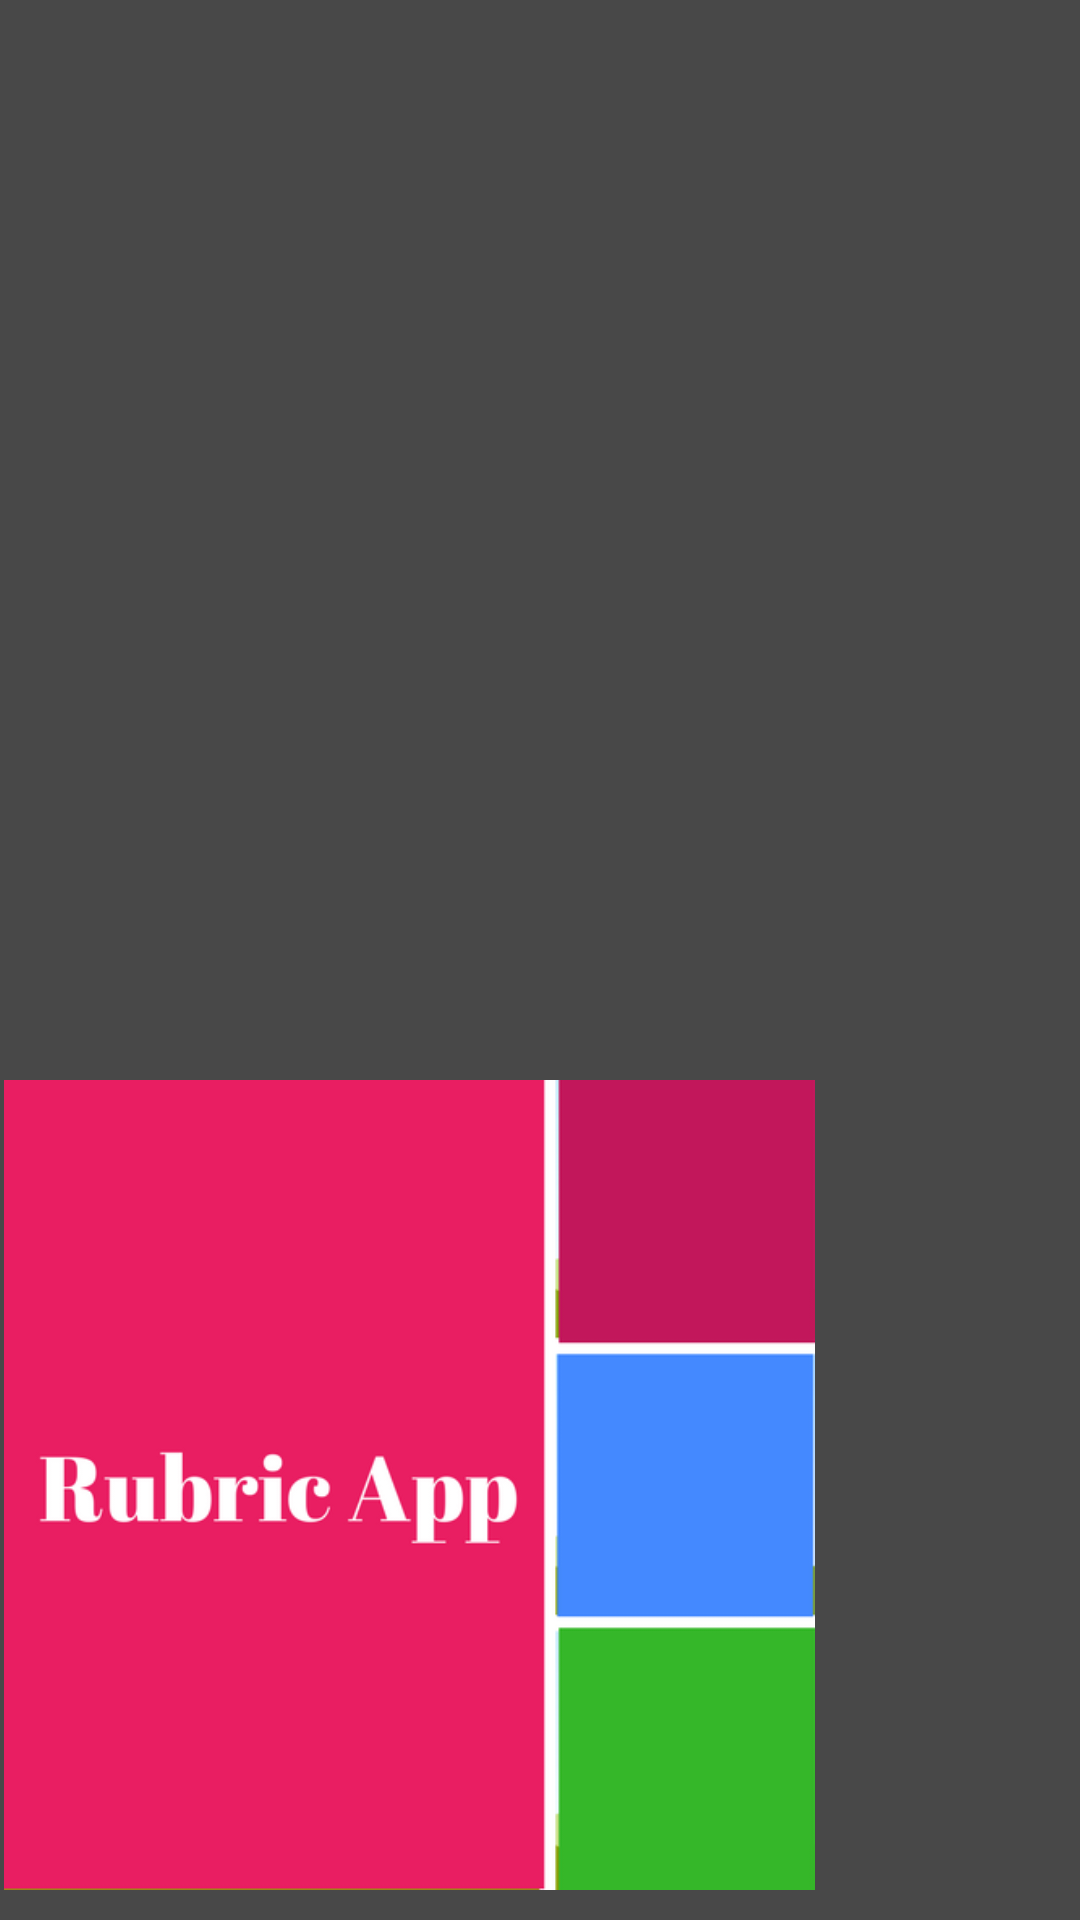

Layout XML and referenced resources for this Android screen:
<!-- AndroidManifest.xml: application theme AppBaseTheme -->
<!-- res/layout/cabecera_drawer.xml -->
<?xml version="1.0" encoding="utf-8"?>
<LinearLayout xmlns:android="http://schemas.android.com/apk/res/android"
    android:layout_width="match_parent"
    android:layout_height="wrap_content"
    android:background="@color/primaryColor"
    android:gravity="bottom"
    android:orientation="vertical"
    android:theme="@style/ThemeOverlay.AppCompat.Dark">

    
    <Space
        android:layout_width="match_parent"
        android:layout_height="30dp" />

    <ImageView
        android:id="@+id/imageView3"
        android:layout_width="273dp"
        android:layout_height="270dp"
        android:src="@mipmap/rubricapp" />

    <Space
        android:layout_width="match_parent"
        android:layout_height="10dp" />


</LinearLayout>
<!-- resources referenced by this layout -->
<resources>
  <color name="primaryColor">#484848</color>
  <!-- mipmap rubricapp: png bitmap (mipmap-mdpi, 18251 bytes) -->
  <style name="AppBaseTheme" parent="Theme.AppCompat.Light.NoActionBar">
              <item name="colorPrimary">@color/primaryColor</item>
              <item name="colorPrimaryDark">@color/primaryDarkColor</item>
              <item name="colorAccent">@color/accentColor</item>
  
              <item name="android:windowBackground">@color/window_background</item>
          </style>
  <color name="primaryDarkColor">#323232</color>
  <color name="accentColor">#F87652</color>
  <color name="window_background">#ffffff</color>
</resources>
